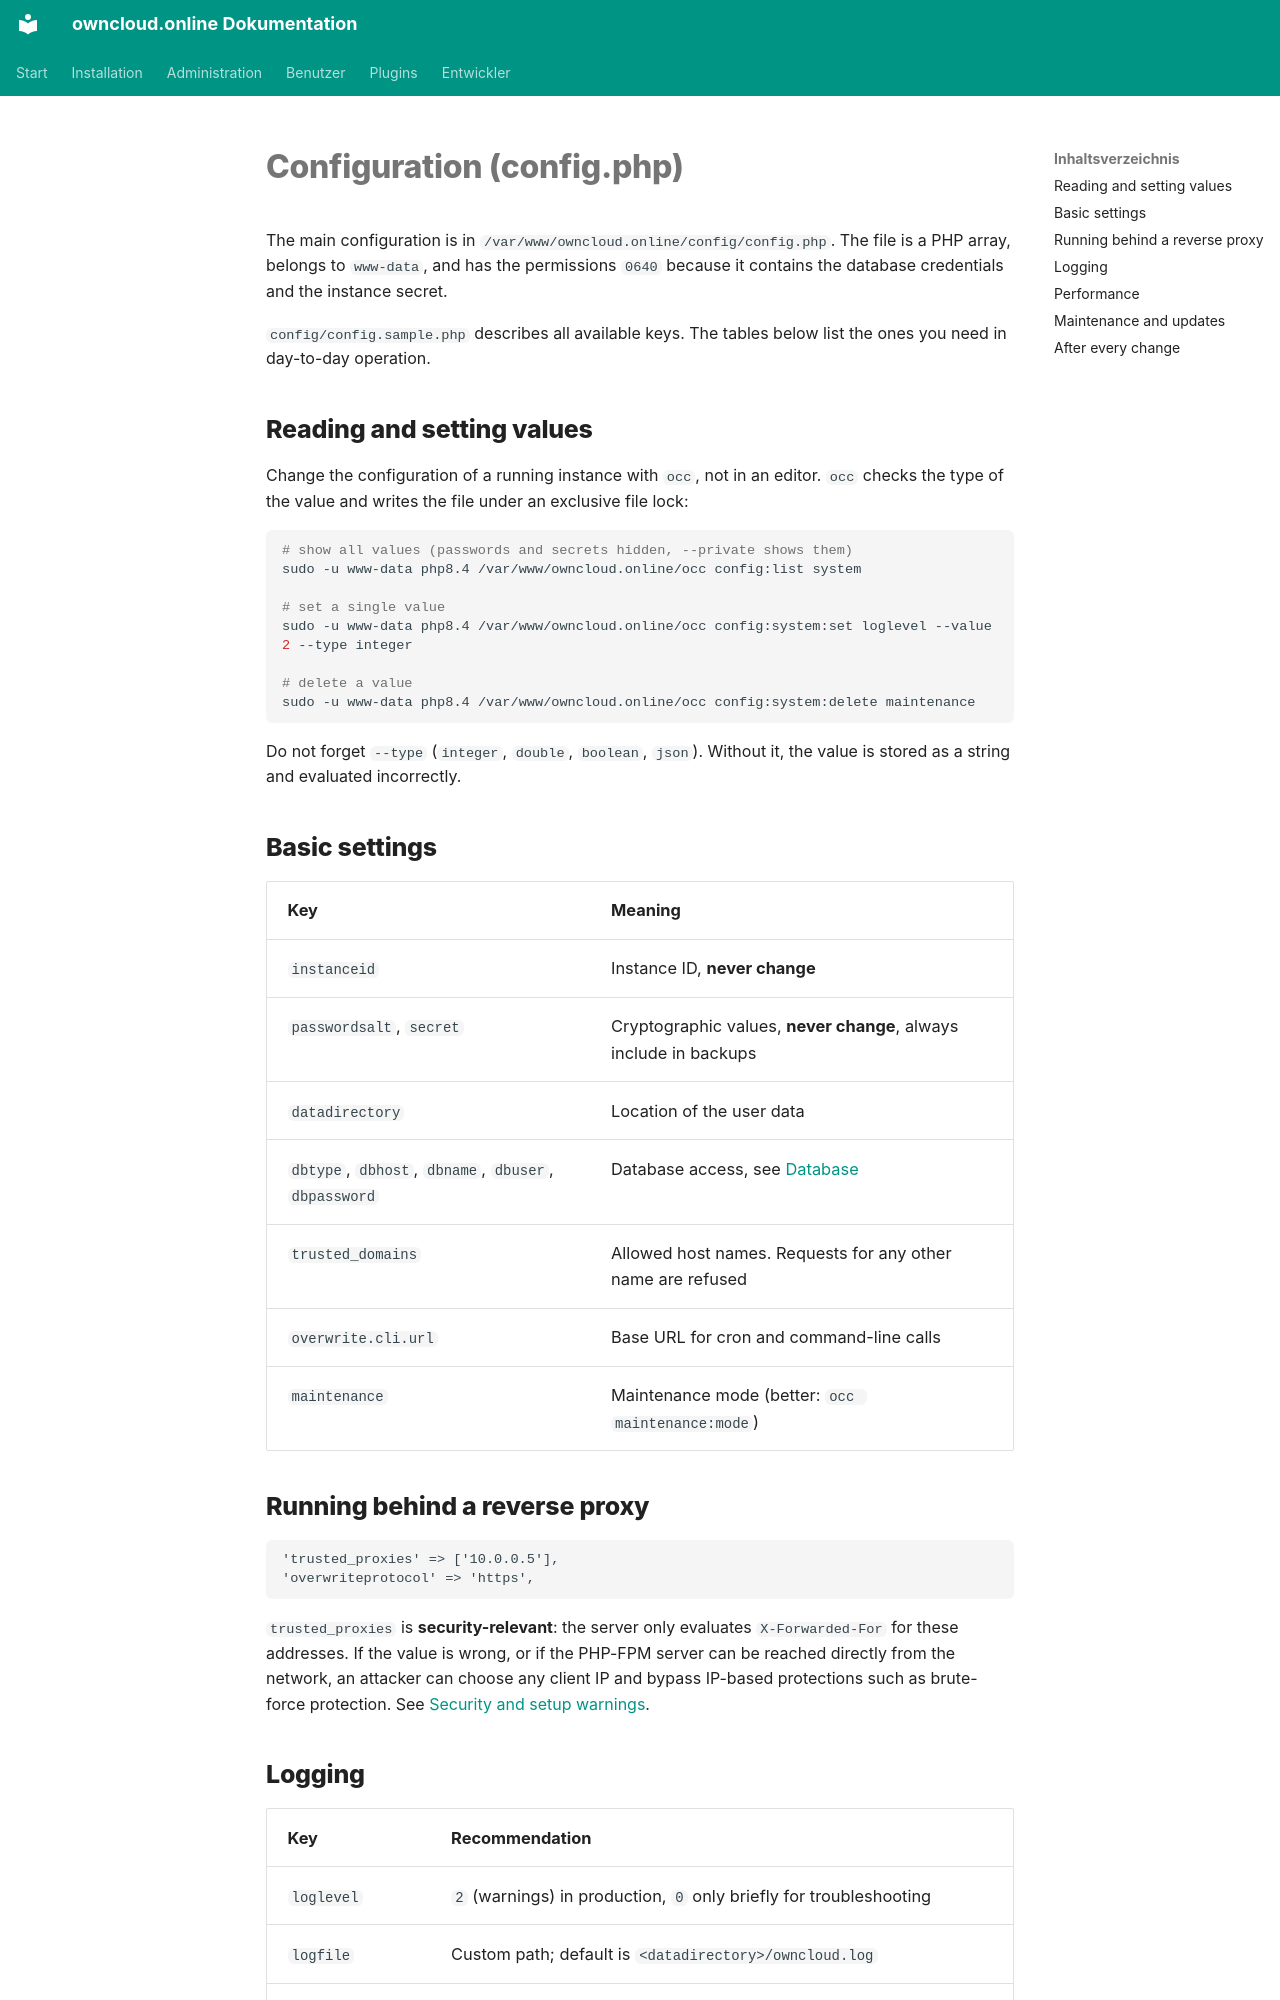

repository: BWTECH-github/owncloud.online · page: administration/config-reference.en/index.html · generator: mkdocs

# Configuration (config.php)

The main configuration is in `/var/www/owncloud.online/config/config.php`. The
file is a PHP array, belongs to `www-data`, and has the permissions `0640`
because it contains the database credentials and the instance secret.

`config/config.sample.php` describes all available keys. The tables below list
the ones you need in day-to-day operation.

## Reading and setting values

Change the configuration of a running instance with `occ`, not in an editor.
`occ` checks the type of the value and writes the file under an exclusive file
lock:

```bash
# show all values (passwords and secrets hidden, --private shows them)
sudo -u www-data php8.4 /var/www/owncloud.online/occ config:list system

# set a single value
sudo -u www-data php8.4 /var/www/owncloud.online/occ config:system:set loglevel --value 2 --type integer

# delete a value
sudo -u www-data php8.4 /var/www/owncloud.online/occ config:system:delete maintenance
```

Do not forget `--type` (`integer`, `double`, `boolean`, `json`). Without it, the
value is stored as a string and evaluated incorrectly.

## Basic settings

| Key | Meaning |
| --- | --- |
| `instanceid` | Instance ID, **never change** |
| `passwordsalt`, `secret` | Cryptographic values, **never change**, always include in backups |
| `datadirectory` | Location of the user data |
| `dbtype`, `dbhost`, `dbname`, `dbuser`, `dbpassword` | Database access, see [Database](database.en.md) |
| `trusted_domains` | Allowed host names. Requests for any other name are refused |
| `overwrite.cli.url` | Base URL for cron and command-line calls |
| `maintenance` | Maintenance mode (better: `occ maintenance:mode`) |

## Running behind a reverse proxy

```php
'trusted_proxies' => ['10.0.0.5'],
'overwriteprotocol' => 'https',
```

`trusted_proxies` is **security-relevant**: the server only evaluates
`X-Forwarded-For` for these addresses. If the value is wrong, or if the PHP-FPM
server can be reached directly from the network, an attacker can choose any
client IP and bypass IP-based protections such as brute-force protection. See
[Security and setup warnings](security-hardening.en.md).
